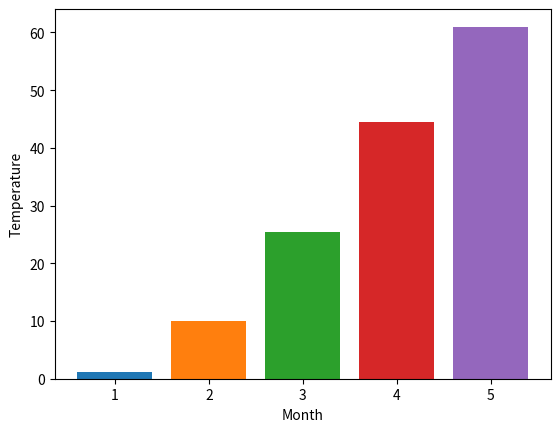

The script that saved this image:
##
# This program illustrates the steps required to create a bar graph
# using the matplotlib module.
#
from matplotlib import pyplot

# Plot data on the graph.
pyplot.bar(1, 1.1)
pyplot.bar(2, 10.0)
pyplot.bar(3, 25.4)
pyplot.bar(4, 44.5)
pyplot.bar(5, 61.0)

# Add descriptive information.
pyplot.xlabel("Month")
pyplot.ylabel("Temperature")


# Display the graph.
pyplot.show()